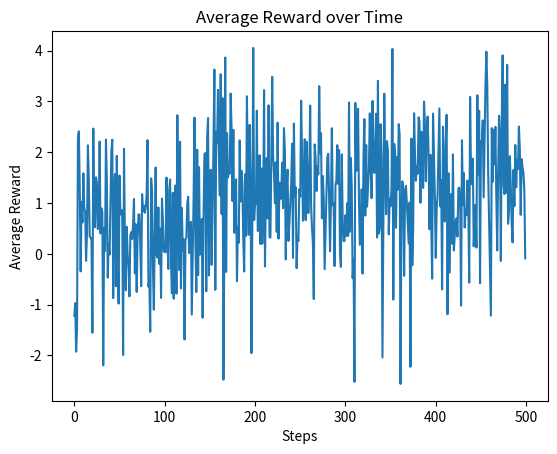

This figure's Python source:
import numpy as np
import matplotlib.pyplot as plt


class MultiArmedBandit:
    def __init__(self, num_arms):
        self.num_arms = num_arms
        self.true_action_values = np.random.randn(num_arms)
        self.estimated_action_values = np.zeros(num_arms)  # should resemble true values after many runs
        self.action_counts = np.zeros(num_arms)
        self.epsilon = 0.1

    def choose_action(self):
        if np.random.rand() < self.epsilon:
            return np.random.choice(self.num_arms)
        else:
            return np.argmax(self.estimated_action_values)

    def update_action_value(self, action, reward):
        self.action_counts[action] += 1
        self.estimated_action_values[action] += (reward - self.estimated_action_values[action]) / self.action_counts[
            action]


def run_bandit(num_arms, num_steps):
    bandit = MultiArmedBandit(num_arms)
    rewards = []

    for step in range(num_steps):
        action = bandit.choose_action()
        reward = np.random.normal(loc=bandit.true_action_values[action], scale=1.0)
        bandit.update_action_value(action, reward)
        rewards.append(reward)

    return rewards


if __name__ == "__main__":
    num_arms = 10
    num_steps = 500

    rewards = run_bandit(num_arms, num_steps)

    print(5 + 0.5 * np.random.randn(5))

    plt.plot(rewards)
    plt.xlabel('Steps')
    plt.ylabel('Average Reward')
    plt.title('Average Reward over Time')
    plt.show()
